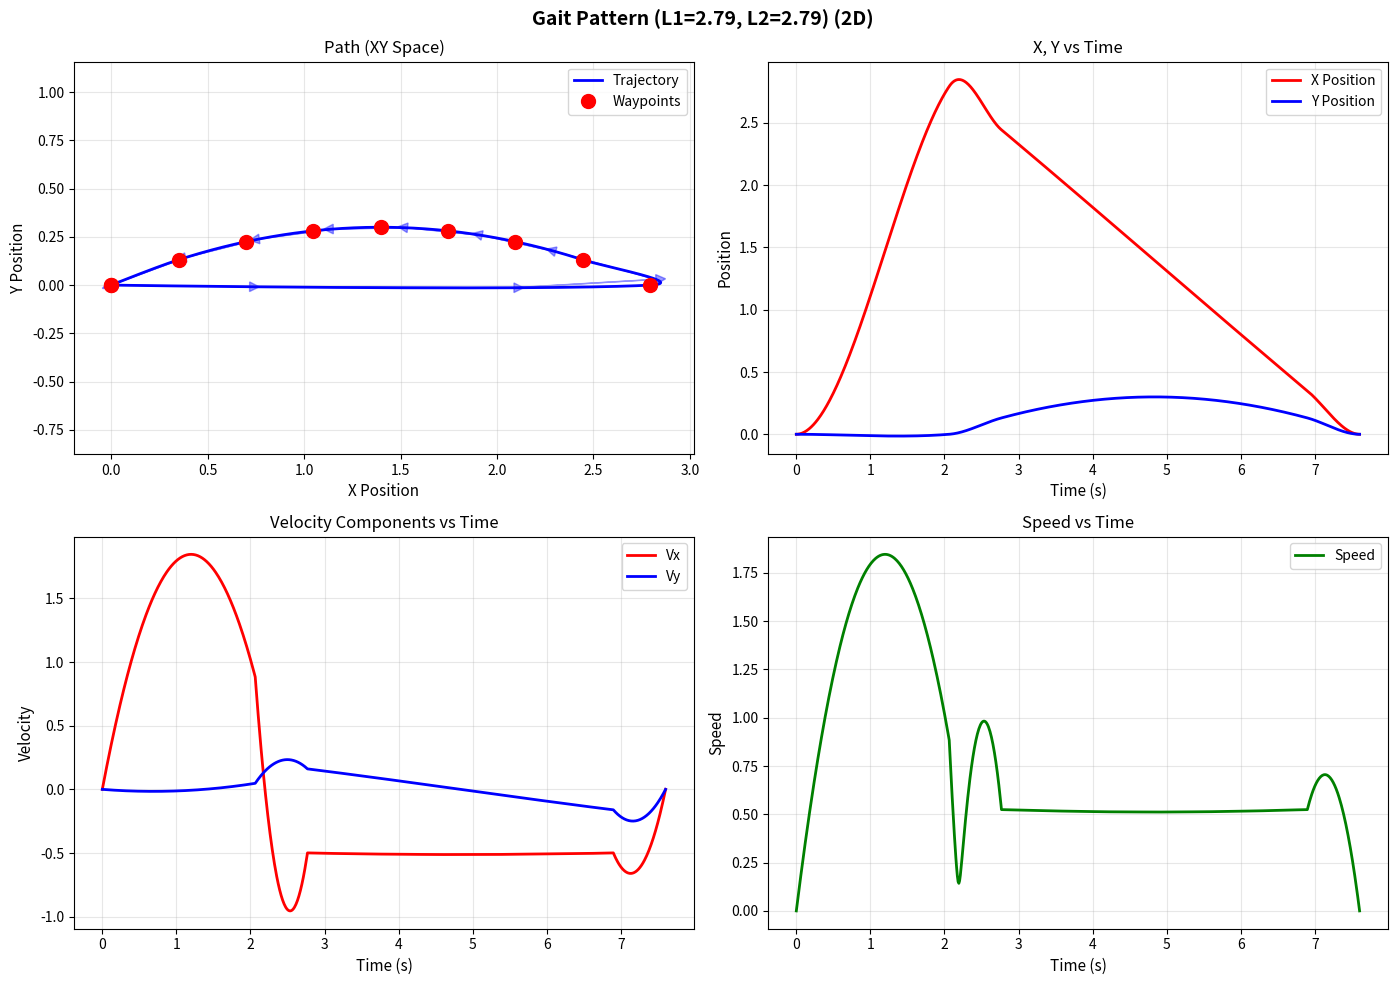

Generate this figure with matplotlib:

"""Trajectory generator combining trapezoidal (SUVAT) profiles with cubic-Hermite interpolation.

Usage:
	- Call `generate_trajectory(waypoints, vmax, amax, dt, stop_at_waypoints)` to get
	  times, positions, velocities sampled at `dt` seconds.

Features:
	- Plans per-segment durations using trapezoidal/triangular velocity profiles.
	- Builds smooth cubic-Hermite polynomials for each segment using boundary
	  velocities which can be set to zero (stop at waypoints) or estimated for
	  through-motion.

This file is self-contained and uses numpy.
"""

from typing import Tuple, Optional
import numpy as np


def plan_trapezoid_durations(s: float, u: float = 0.0, v: float = 0.0,
							 vmax: float = 1.0, amax: float = 1.0) -> dict:
	"""Plan a trapezoidal (or triangular if insufficient distance) profile.

	Returns a dict with keys: t_acc, t_cruise, t_dec, T, vmax_reached, s_acc, s_dec
	"""
	if s <= 0:
		return dict(t_acc=0.0, t_cruise=0.0, t_dec=0.0, T=0.0,
					vmax_reached=False, s_acc=0.0, s_dec=0.0)

	# nominal accel/decel to/from requested vmax
	t_acc = max(0.0, (vmax - u) / amax)
	t_dec = max(0.0, (vmax - v) / amax)
	s_acc = u * t_acc + 0.5 * amax * t_acc ** 2
	s_dec = vmax * t_dec - 0.5 * amax * t_dec ** 2  # using decel from vmax to v

	if s_acc + s_dec <= s:
		# can reach vmax
		s_cruise = s - s_acc - s_dec
		t_cruise = s_cruise / vmax if vmax > 0 else 0.0
		T = t_acc + t_cruise + t_dec
		return dict(t_acc=t_acc, t_cruise=t_cruise, t_dec=t_dec, T=T,
					vmax_reached=True, s_acc=s_acc, s_dec=s_dec)
	# triangular profile: compute peak velocity vp
	vp = np.sqrt(max(0.0, (2 * amax * s + u * u + v * v) / 2.0))
	t_acc = max(0.0, (vp - u) / amax)
	t_dec = max(0.0, (vp - v) / amax)
	t_cruise = 0.0
	T = t_acc + t_dec
	# recompute s_acc/s_dec for info
	s_acc = u * t_acc + 0.5 * amax * t_acc ** 2
	s_dec = vp * t_dec - 0.5 * amax * t_dec ** 2
	return dict(t_acc=t_acc, t_cruise=t_cruise, t_dec=t_dec, T=T,
				vmax_reached=False, s_acc=s_acc, s_dec=s_dec)


def _hermite_segment(p0: np.ndarray, p1: np.ndarray,
					 v0: np.ndarray, v1: np.ndarray,
					 T: float, dt: float) -> Tuple[np.ndarray, np.ndarray, np.ndarray]:
	"""Generate samples for one segment using cubic Hermite interpolation.

	Returns: times (relative from 0), positions, velocities (same shape as positions)
	"""
	if T <= 0:
		return np.array([], dtype=float), np.zeros((0, p0.size)), np.zeros((0, p0.size))

	times = np.arange(0.0, T, dt)
	if times.size == 0 or times[-1] + 1e-12 < T:
		times = np.append(times, T)

	t = times
	tau = t / T
	tau2 = tau * tau
	tau3 = tau2 * tau

	h00 = 2 * tau3 - 3 * tau2 + 1
	h10 = tau3 - 2 * tau2 + tau
	h01 = -2 * tau3 + 3 * tau2
	h11 = tau3 - tau2

	p0 = p0.reshape(1, -1)
	p1 = p1.reshape(1, -1)
	v0 = v0.reshape(1, -1)
	v1 = v1.reshape(1, -1)

	positions = (h00.reshape(-1, 1) * p0
				 + h10.reshape(-1, 1) * (T * v0)
				 + h01.reshape(-1, 1) * p1
				 + h11.reshape(-1, 1) * (T * v1))

	# velocity derivative of hermite basis
	dh00 = (6 * tau2 - 6 * tau) / T
	dh10 = (3 * tau2 - 4 * tau + 1) / T
	dh01 = (-6 * tau2 + 6 * tau) / T
	dh11 = (3 * tau2 - 2 * tau) / T

	velocities = (dh00.reshape(-1, 1) * p0
				  + dh10.reshape(-1, 1) * (T * v0)
				  + dh01.reshape(-1, 1) * p1
				  + dh11.reshape(-1, 1) * (T * v1))

	return times, positions, velocities


def generate_trajectory(waypoints, vmax: float = 1.0, amax: float = 1.0,
						dt: float = 0.01, stop_at_waypoints: bool = True,
						min_dt: Optional[float] = None) -> Tuple[np.ndarray, np.ndarray, np.ndarray]:
	"""Generate a time-parameterized trajectory through waypoints.

	Parameters:
		waypoints: iterable of points (N x D) or 1D list/array (N,)
		vmax: maximum speed (units/s)
		amax: maximum acceleration (units/s^2)
		dt: sampling timestep for returned trajectory
		stop_at_waypoints: if True, velocity at each waypoint is zero, otherwise
			interior waypoint velocities are estimated to allow smooth passage.

	Returns:
		times (M,), positions (M, D), velocities (M, D)
	"""
	if min_dt is None:
		min_dt = dt

	wp = np.asarray(waypoints, dtype=float)
	if wp.ndim == 1:
		wp = wp.reshape(-1, 1)

	N, D = wp.shape
	if N < 2:
		raise ValueError("Need at least two waypoints")

	# segment distances
	vecs = wp[1:] - wp[:-1]
	dists = np.linalg.norm(vecs, axis=1)

	# plan durations per segment using trapezoid (start/end velocities initially 0)
	seg_info = [plan_trapezoid_durations(s=float(d), u=0.0, v=0.0, vmax=vmax, amax=amax)
				for d in dists]
	durations = np.array([info['T'] for info in seg_info])

	# ensure non-zero duration for tiny segments
	durations = np.maximum(durations, min_dt)

	# estimate waypoint velocities
	velocities = np.zeros((N, D), dtype=float)
	if not stop_at_waypoints:
		# interior points: central difference using adjacent segment durations
		for i in range(1, N - 1):
			Tprev = durations[i - 1]
			Tnext = durations[i]
			if Tprev + Tnext <= 0:
				velocities[i] = 0.0
			else:
				v_est = (wp[i + 1] - wp[i - 1]) / (Tprev + Tnext)
				# clamp magnitude to vmax
				mag = np.linalg.norm(v_est)
				if mag > vmax and mag > 0:
					v_est = v_est * (vmax / mag)
				velocities[i] = v_est
		# endpoints: keep zero or set same as neighbor
		velocities[0] = np.zeros(D)
		velocities[-1] = np.zeros(D)

	# Build trajectory by sampling each segment
	all_times = []
	all_pos = []
	all_vel = []
	time_offset = 0.0

	for i in range(N - 1):
		p0 = wp[i]
		p1 = wp[i + 1]
		v0 = velocities[i]
		v1 = velocities[i + 1]
		T = float(durations[i])

		t_rel, pos_seg, vel_seg = _hermite_segment(p0, p1, v0, v1, T, dt)
		if t_rel.size == 0:
			time_offset += 0.0
			continue

		all_times.append(time_offset + t_rel)
		all_pos.append(pos_seg)
		all_vel.append(vel_seg)
		time_offset += T

	if len(all_times) == 0:
		return np.array([]), np.zeros((0, D)), np.zeros((0, D))

	times = np.concatenate(all_times)
	positions = np.vstack(all_pos)
	velocities = np.vstack(all_vel)

	return times, positions, velocities


def plot_trajectory(waypoints, times, positions, velocities, title="Trajectory"):
	"""Plot path and trajectory visualizations.
	
	For 1D: shows position vs time, velocity vs time
	For 2D: shows XY path, position vs time, velocity vs time
	For 3D+: shows first 3 dimensions
	"""
	try:
		import matplotlib.pyplot as plt
	except ImportError:
		print("matplotlib not available - skipping plots")
		print("Install with: python -m pip install matplotlib")
		return
	
	wp = np.asarray(waypoints)
	if wp.ndim == 1:
		wp = wp.reshape(-1, 1)
	
	N, D = wp.shape
	speeds = np.linalg.norm(velocities, axis=1)
	
	if D == 1:
		# 1D trajectory
		fig, axes = plt.subplots(2, 1, figsize=(10, 8))
		fig.suptitle(f"{title} (1D)", fontsize=14, fontweight='bold')
		
		# Position vs time
		axes[0].plot(times, positions[:, 0], 'b-', linewidth=2, label='Position')
		axes[0].plot([wp[i, 0] for i in range(N)], 
					 [0] * N, 'ro', markersize=10, label='Waypoints', zorder=5)
		axes[0].set_xlabel('Time (s)', fontsize=11)
		axes[0].set_ylabel('Position', fontsize=11)
		axes[0].set_title('Position vs Time')
		axes[0].grid(True, alpha=0.3)
		axes[0].legend()
		
		# Velocity vs time
		axes[1].plot(times, velocities[:, 0], 'g-', linewidth=2, label='Velocity')
		axes[1].axhline(y=0, color='k', linestyle='--', alpha=0.3)
		axes[1].set_xlabel('Time (s)', fontsize=11)
		axes[1].set_ylabel('Velocity', fontsize=11)
		axes[1].set_title('Velocity vs Time')
		axes[1].grid(True, alpha=0.3)
		axes[1].legend()
		
	elif D == 2:
		# 2D trajectory
		fig = plt.figure(figsize=(14, 10))
		fig.suptitle(f"{title} (2D)", fontsize=14, fontweight='bold')
		
		# XY path
		ax1 = plt.subplot(2, 2, 1)
		ax1.plot(positions[:, 0], positions[:, 1], 'b-', linewidth=2, label='Trajectory')
		ax1.plot(wp[:, 0], wp[:, 1], 'ro', markersize=10, label='Waypoints', zorder=5)
		# Add arrows to show direction
		arrow_step = max(1, len(positions) // 10)
		for i in range(0, len(positions) - arrow_step, arrow_step):
			dx = positions[i + arrow_step, 0] - positions[i, 0]
			dy = positions[i + arrow_step, 1] - positions[i, 1]
			ax1.arrow(positions[i, 0], positions[i, 1], dx, dy,
					 head_width=0.05, head_length=0.05, fc='blue', ec='blue', alpha=0.4)
		ax1.set_xlabel('X Position', fontsize=11)
		ax1.set_ylabel('Y Position', fontsize=11)
		ax1.set_title('Path (XY Space)')
		ax1.grid(True, alpha=0.3)
		ax1.legend()
		ax1.axis('equal')
		
		# X and Y vs time
		ax2 = plt.subplot(2, 2, 2)
		ax2.plot(times, positions[:, 0], 'r-', linewidth=2, label='X Position')
		ax2.plot(times, positions[:, 1], 'b-', linewidth=2, label='Y Position')
		ax2.set_xlabel('Time (s)', fontsize=11)
		ax2.set_ylabel('Position', fontsize=11)
		ax2.set_title('X, Y vs Time')
		ax2.grid(True, alpha=0.3)
		ax2.legend()
		
		# Velocity components vs time
		ax3 = plt.subplot(2, 2, 3)
		ax3.plot(times, velocities[:, 0], 'r-', linewidth=2, label='Vx')
		ax3.plot(times, velocities[:, 1], 'b-', linewidth=2, label='Vy')
		ax3.set_xlabel('Time (s)', fontsize=11)
		ax3.set_ylabel('Velocity', fontsize=11)
		ax3.set_title('Velocity Components vs Time')
		ax3.grid(True, alpha=0.3)
		ax3.legend()
		
		# Speed vs time
		ax4 = plt.subplot(2, 2, 4)
		ax4.plot(times, speeds, 'g-', linewidth=2, label='Speed')
		ax4.set_xlabel('Time (s)', fontsize=11)
		ax4.set_ylabel('Speed', fontsize=11)
		ax4.set_title('Speed vs Time')
		ax4.grid(True, alpha=0.3)
		ax4.legend()
		
	else:
		# 3D+ trajectory (show first 3 dimensions)
		fig = plt.figure(figsize=(14, 10))
		fig.suptitle(f"{title} (3D)", fontsize=14, fontweight='bold')
		
		# 3D path
		ax1 = plt.subplot(2, 2, 1, projection='3d')
		ax1.plot(positions[:, 0], positions[:, 1], positions[:, 2], 'b-', linewidth=2, label='Trajectory')
		ax1.scatter(wp[:, 0], wp[:, 1], wp[:, 2], c='r', s=100, label='Waypoints', zorder=5)
		ax1.set_xlabel('X', fontsize=10)
		ax1.set_ylabel('Y', fontsize=10)
		ax1.set_zlabel('Z', fontsize=10)
		ax1.set_title('Path (XYZ Space)')
		ax1.legend()
		
		# Position components vs time
		ax2 = plt.subplot(2, 2, 2)
		ax2.plot(times, positions[:, 0], 'r-', linewidth=2, label='X')
		ax2.plot(times, positions[:, 1], 'g-', linewidth=2, label='Y')
		ax2.plot(times, positions[:, 2], 'b-', linewidth=2, label='Z')
		ax2.set_xlabel('Time (s)', fontsize=11)
		ax2.set_ylabel('Position', fontsize=11)
		ax2.set_title('Position Components vs Time')
		ax2.grid(True, alpha=0.3)
		ax2.legend()
		
		# Velocity components vs time
		ax3 = plt.subplot(2, 2, 3)
		ax3.plot(times, velocities[:, 0], 'r-', linewidth=2, label='Vx')
		ax3.plot(times, velocities[:, 1], 'g-', linewidth=2, label='Vy')
		ax3.plot(times, velocities[:, 2], 'b-', linewidth=2, label='Vz')
		ax3.set_xlabel('Time (s)', fontsize=11)
		ax3.set_ylabel('Velocity', fontsize=11)
		ax3.set_title('Velocity Components vs Time')
		ax3.grid(True, alpha=0.3)
		ax3.legend()
		
		# Speed vs time
		ax4 = plt.subplot(2, 2, 4)
		ax4.plot(times, speeds, 'purple', linewidth=2, label='Speed')
		ax4.set_xlabel('Time (s)', fontsize=11)
		ax4.set_ylabel('Speed', fontsize=11)
		ax4.set_title('Speed vs Time')
		ax4.grid(True, alpha=0.3)
		ax4.legend()
	
	plt.tight_layout()
	plt.show()


def generate_gait_path(L1=None, L2=None, step_height=0.3, num_waypoints=8):
	"""Generate a walking gait path with stance and swing phases that forms a closed loop.
	
	Parameters:
		L1: stance phase length (horizontal distance, moving RIGHT), random if None
		L2: swing phase length (horizontal distance, moving LEFT/backwards), random if None
		    If None, L2 will be set equal to L1 to create a closed loop
		step_height: maximum height of swing phase arc
		num_waypoints: number of waypoints in swing phase arc
		
	Returns:
		waypoints: Nx2 array with (x, y) coordinates (closed loop)
		L1: actual L1 used
		L2: actual L2 used
	"""
	if L1 is None:
		L1 = np.random.uniform(2.0, 4.0)
	if L2 is None:
		L2 = L1  # Make L2 equal to L1 to create a closed loop
	
	waypoints = []
	
	# Stance phase: straight line on ground moving RIGHT (positive X direction)
	x_start = 0.0
	waypoints.append([x_start, 0.0])
	waypoints.append([x_start + L1, 0.0])
	
	# Swing phase: arc in the air moving LEFT/BACKWARDS (negative X direction)
	x_swing_start = x_start + L1  # Start of swing at end of stance
	x_swing_end = x_swing_start - L2  # Move BACKWARDS (subtract L2)
	
	# Create arc waypoints using parabolic shape, moving backwards
	for i in range(1, num_waypoints):
		t = i / num_waypoints  # parameter from 0 to 1
		x = x_swing_start - t * L2  # SUBTRACT to go backwards (left)
		# Parabolic arc: peaks at middle
		y = step_height * 4 * t * (1 - t)  # peaks at t=0.5 with height=step_height
		waypoints.append([x, y])
	
	# End of swing phase back on ground (completes the loop when L1 == L2)
	waypoints.append([x_swing_end, 0.0])
	
	return np.array(waypoints), L1, L2


if __name__ == "__main__":
	# Simple demo: 1D waypoints and a 2D example
	import pprint

	print("Running demo trajectory generation...")

	# 1D stop-at-waypoints demo
	wps1 = [0.0, 1.0, 2.0, 1.5]
	t, p, v = generate_trajectory(wps1, vmax=1.0, amax=1.0, dt=0.05, stop_at_waypoints=True)
	print("1D demo: {} samples".format(t.size))
	print("First 6 samples (t, pos, vel):")
	for i in range(min(6, t.size)):
		print(f"{t[i]:.3f}, {p[i,0]:.4f}, {v[i,0]:.4f}")

	# 2D through-waypoints demo (no stop)
	wps2 = np.array([[0.0, 0.0], [1.0, 0.2], [2.0, -0.1], [3.0, 0.0]])
	t2, p2, v2 = generate_trajectory(wps2, vmax=1.2, amax=1.0, dt=0.05, stop_at_waypoints=False)
	print("\n2D pass-through demo: {} samples".format(t2.size))
	print("First 6 samples (t, pos_x, pos_y, speed):")
	for i in range(min(6, t2.size)):
		speed = np.linalg.norm(v2[i])
		print(f"{t2[i]:.3f}, {p2[i,0]:.4f}, {p2[i,1]:.4f}, {speed:.4f}")
	
	# Gait trajectory demo (like the picture)
	print("\n" + "="*60)
	print("GAIT TRAJECTORY DEMO (Stance + Swing Phases) - CLOSED LOOP")
	print("="*60)
	wps_gait, L1, L2 = generate_gait_path()
	print(f"Generated gait path with L1={L1:.2f}, L2={L2:.2f}")
	print(f"Stance phase: 0.0 -> {L1:.2f} (on ground, moving RIGHT)")
	print(f"Swing phase: {L1:.2f} -> {L1-L2:.2f} (arc in air, moving LEFT/backwards)")
	if abs(L1 - L2) < 0.01:
		print(f"✓ CLOSED LOOP: L1 == L2, path returns to start (0, 0)")
	else:
		print(f"⚠ Open path: L1 != L2, ends at ({L1-L2:.2f}, 0)")
	
	t_gait, p_gait, v_gait = generate_trajectory(
		wps_gait, vmax=2.0, amax=3.0, dt=0.01, stop_at_waypoints=False
	)
	print(f"\nTrajectory: {t_gait.size} samples over {t_gait[-1]:.2f} seconds")
	
	# Plot all trajectories
	print("\nGenerating plots...")
	# plot_trajectory(wps1, t, p, v, title="1D Stop-at-Waypoints")
	# plot_trajectory(wps2, t2, p2, v2, title="2D Pass-Through")
	plot_trajectory(wps_gait, t_gait, p_gait, v_gait, title=f"Gait Pattern (L1={L1:.2f}, L2={L2:.2f})")
